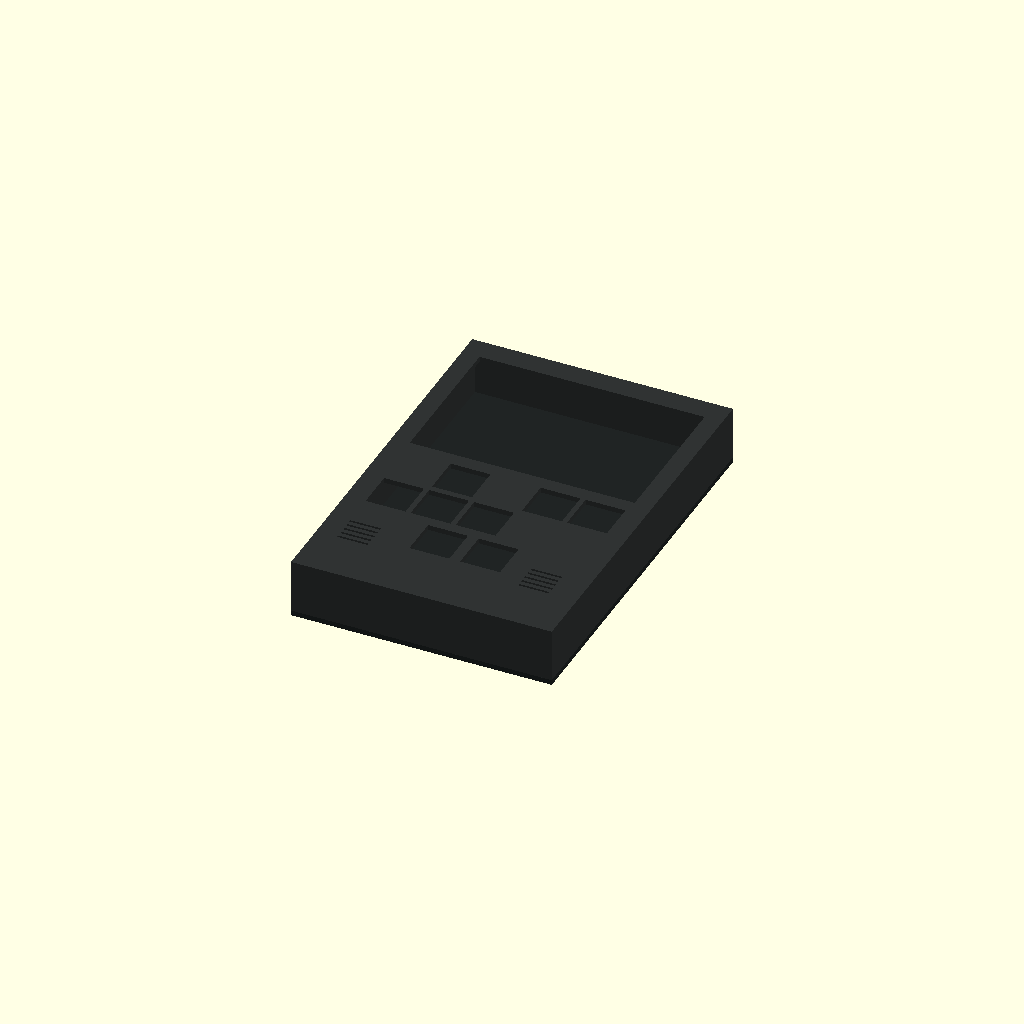
Cell 1: the model at its default parameters.
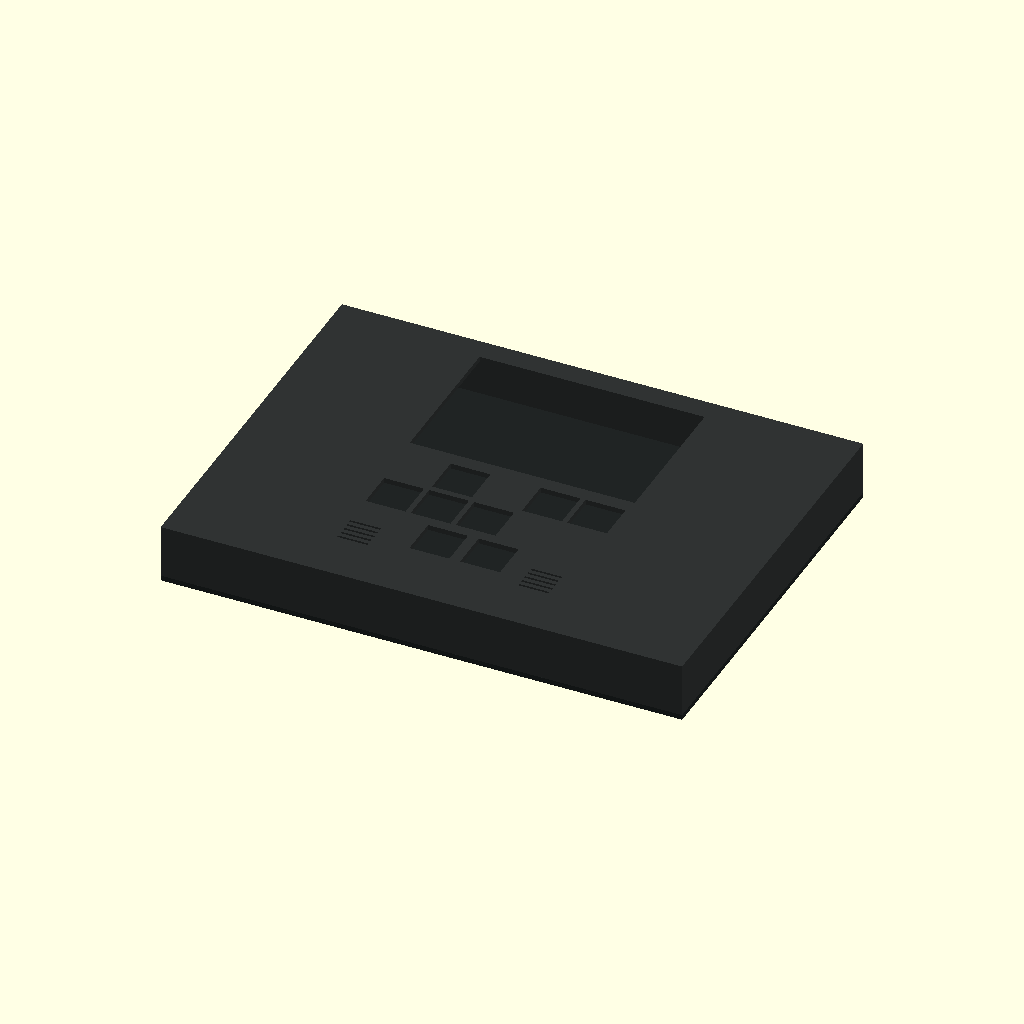
Cell 2: the same model with width = 204.
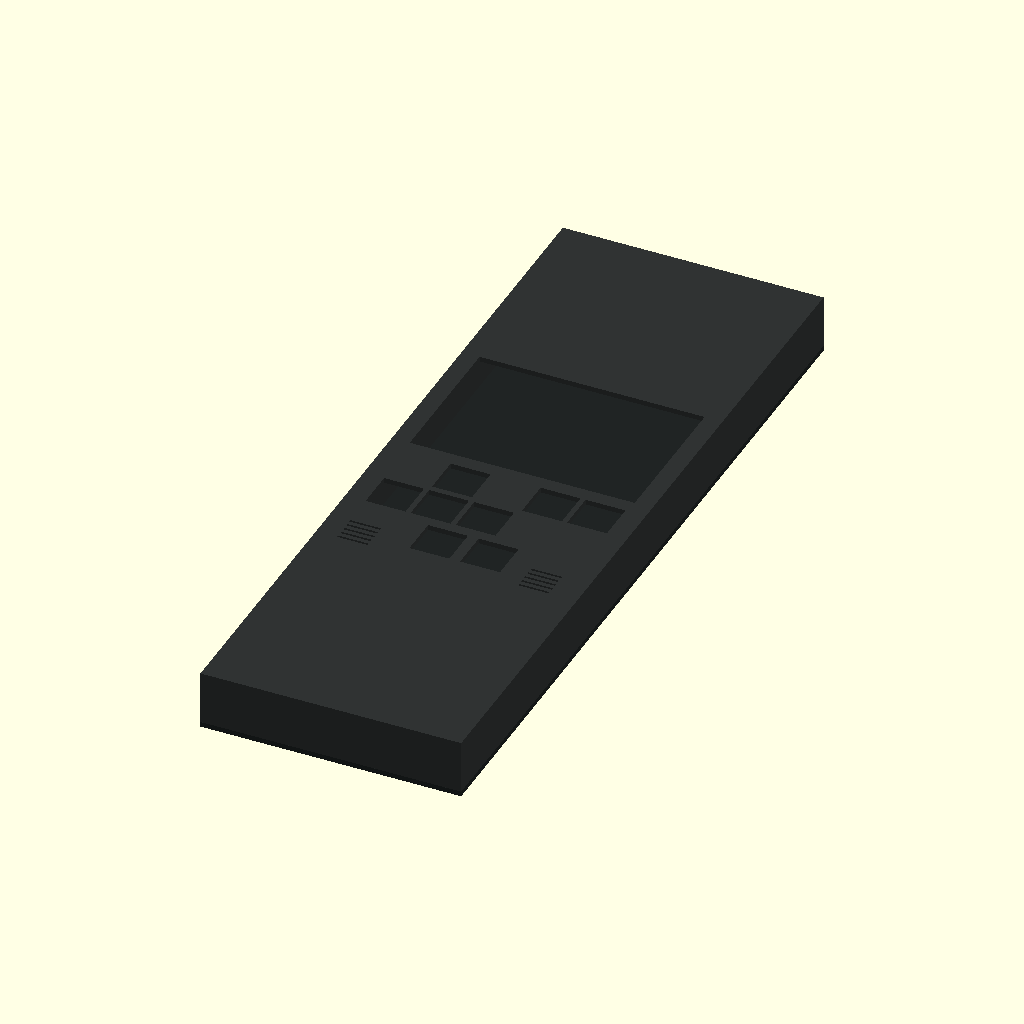
Cell 3: the same model with height = 304.
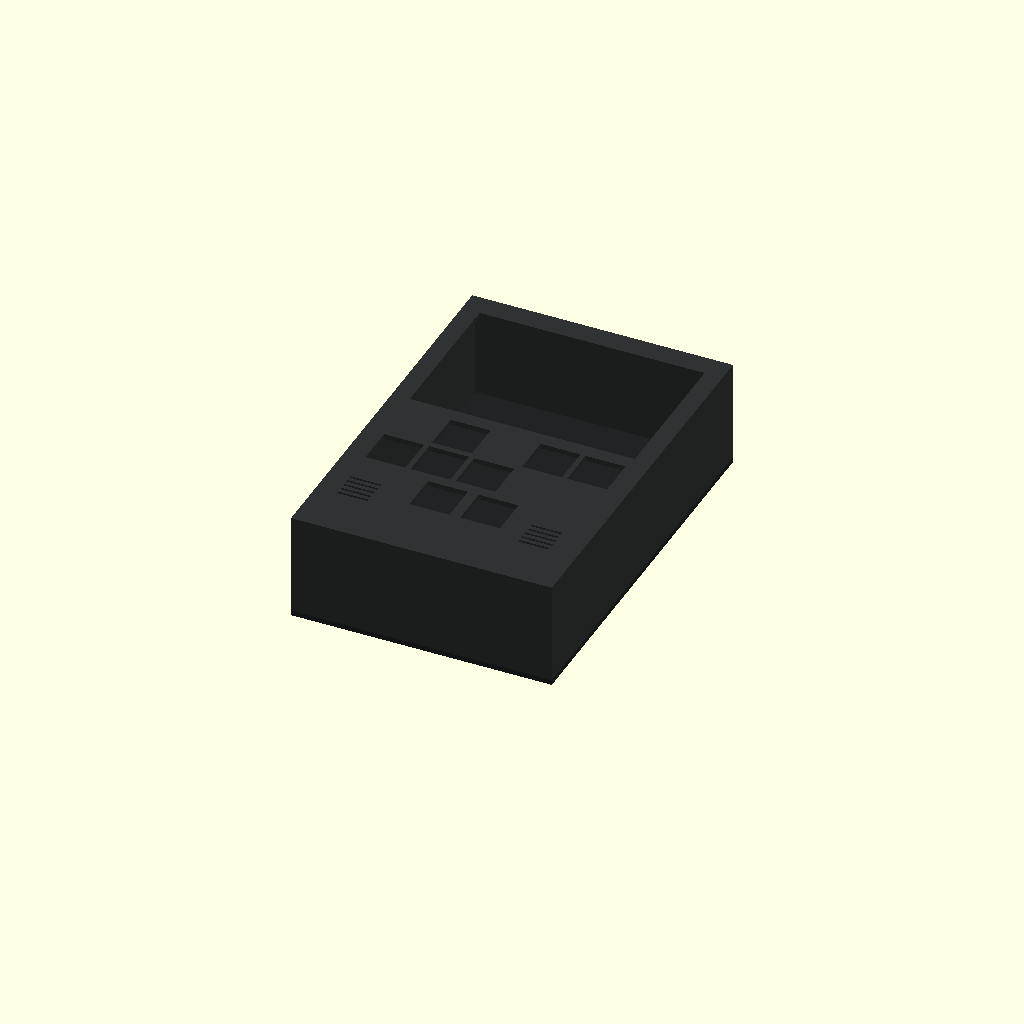
Cell 4: the same model with depth = 38.
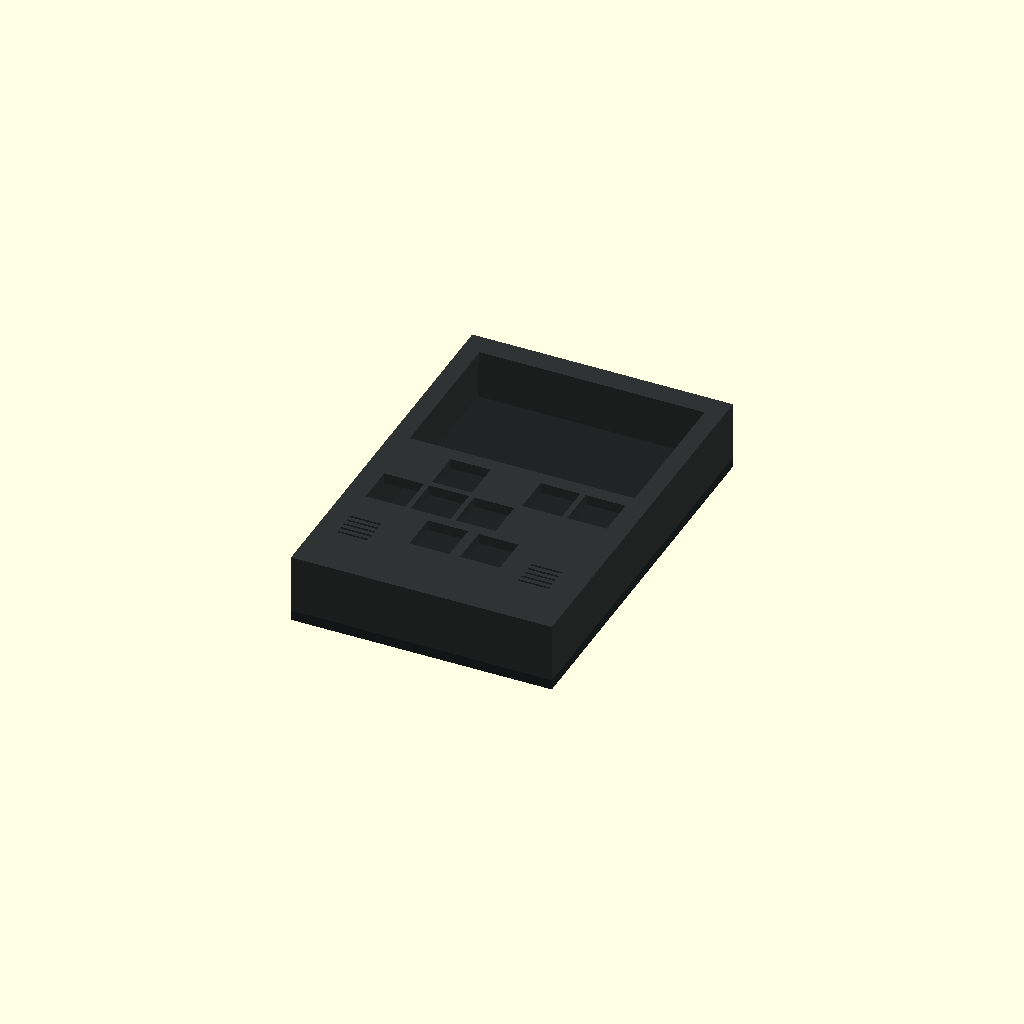
Cell 5: the same model with wall = 4.
One fixed orthographic camera (rotation 55°, 0°, 25°; colour scheme Cornfield) for every cell.
OpenSCAD source file public/cad/m8-concept.scad:
// M8 / BUILD original visual concept, 2026-09-13.
// NOT manufacturing-ready. Dimensions below are illustrative only.
// No confirmed display holes, PCB mounts, cable exits or thermal validation.
// Adapt with actual module drawings before any final print.
// Model:02 inspired; not Dirtywave CAD. All values in nominal mm.
width=102;
height=152;
depth=19;
wall=2;
exploded=0; // preview separation, mm
part="assembly"; // assembly / front / back / shell / button-test
screen_w=88; // placeholder, measure selected HDMI module
screen_h=58.6;
switch_hole=15.6; // placeholder, not a Kailh verified footprint
keys=[[-17.6,-4.8],[-35.2,-22.8],[-17.6,-22.8],[0,-22.8],[17.6,-4.8],[35.2,-4.8],[-8.8,-42.6],[11,-42.6]];
module front(){difference(){translate([-width/2,-height/2,0])cube([width,height,wall]);translate([-screen_w/2,8.6,-1])cube([screen_w,screen_h,wall+2]);for(p=keys)translate([p[0]-switch_hole/2,p[1]-switch_hole/2,-1])cube([switch_hole,switch_hole,wall+2]);for(x=[-36.8,34])for(i=[0:4])translate([x-6,-55+i*2.6,-1])cube([12,.9,wall+2]);}}
module shell(){difference(){translate([-width/2,-height/2,0])cube([width,height,depth]);translate([-width/2+wall,-height/2+wall,-1])cube([width-2*wall,height-2*wall,depth+2]);}}
module back(){translate([-width/2,-height/2,0])cube([width,height,wall]);}
module button_test(){difference(){cube([28,28,wall]);translate([(28-switch_hole)/2,(28-switch_hole)/2,-1])cube([switch_hole,switch_hole,wall+2]);}}
if(part=="front")front();
else if(part=="back")back();
else if(part=="shell")shell();
else if(part=="button-test")button_test();
else {color("#303333")shell();color("#202424")translate([0,0,-wall-exploded])back();color("#303333")translate([0,0,depth+exploded])front();}
Customizer parameters (derived from the source; name, type, default, range or options):
width: number, default 102
height: number, default 152
depth: number, default 19
wall: number, default 2
exploded: number, default 0
part: string, default "assembly"
screen_w: number, default 88
screen_h: number, default 58.6
switch_hole: number, default 15.6
